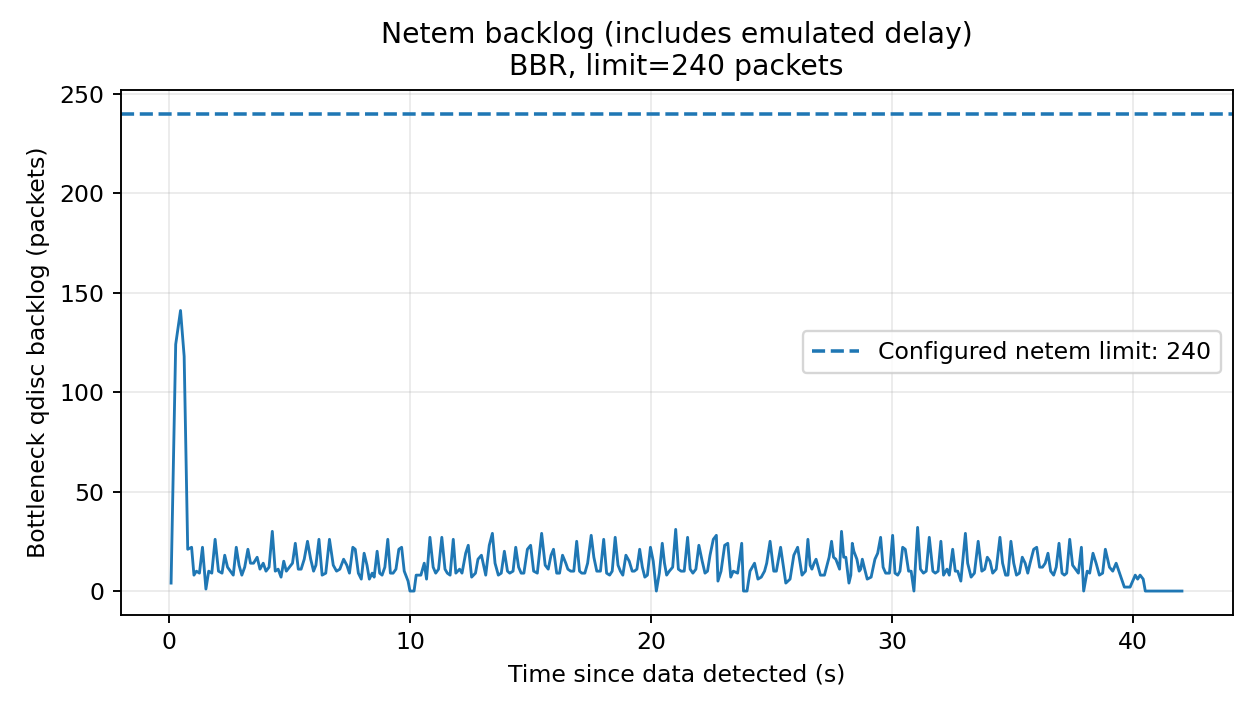

The file beside this chart, header and first rows:
time_s, epoch_s, backlog_bytes, backlog_packets, drops, overlimits
0.0799, 1795196901, 4056, 4, 1229, 0
0.2717, 1795196901, 125736, 124, 1229, 0
0.4719, 1795196902, 142974, 141, 1229, 0
0.6224, 1795196902, 118736, 118, 1229, 0
0.7698, 1795196902, 21294, 21, 1229, 0
0.9312, 1795196902, 21392, 22, 1229, 0
1.029, 1795196902, 8112, 8, 1229, 0
1.13, 1795196902, 10140, 10, 1229, 0
1.257, 1795196902, 9126, 9, 1229, 0
1.383, 1795196902, 22308, 22, 1229, 0
1.525, 1795196903, 1014, 1, 1229, 0
1.641, 1795196903, 10140, 10, 1229, 0
1.77, 1795196903, 9126, 9, 1229, 0
1.907, 1795196903, 26364, 26, 1229, 0
2.046, 1795196903, 10140, 10, 1229, 0
2.194, 1795196903, 9126, 9, 1229, 0
2.305, 1795196903, 18252, 18, 1229, 0
2.422, 1795196903, 12168, 12, 1229, 0
2.541, 1795196904, 10140, 10, 1229, 0
2.66, 1795196904, 8112, 8, 1229, 0
2.785, 1795196904, 22308, 22, 1229, 0
2.9, 1795196904, 13182, 13, 1229, 0
3.015, 1795196904, 8112, 8, 1229, 0
3.134, 1795196904, 11264, 12, 1229, 0
3.267, 1795196904, 21294, 21, 1229, 0
3.374, 1795196904, 14196, 14, 1229, 0
3.501, 1795196905, 14196, 14, 1229, 0
3.65, 1795196905, 17238, 17, 1229, 0
3.768, 1795196905, 11154, 11, 1229, 0
3.903, 1795196905, 14196, 14, 1229, 0
4.018, 1795196905, 10140, 10, 1229, 0
4.144, 1795196905, 12168, 12, 1229, 0
4.279, 1795196905, 30420, 30, 1229, 0
4.401, 1795196905, 10140, 10, 1229, 0
4.522, 1795196906, 11154, 11, 1229, 0
4.642, 1795196906, 7098, 7, 1229, 0
4.754, 1795196906, 15210, 15, 1229, 0
4.862, 1795196906, 10140, 10, 1229, 0
4.987, 1795196906, 12168, 12, 1229, 0
5.117, 1795196906, 14196, 14, 1229, 0
5.234, 1795196906, 24336, 24, 1229, 0
5.357, 1795196906, 11154, 11, 1229, 0
5.475, 1795196907, 11154, 11, 1229, 0
5.604, 1795196907, 16224, 16, 1229, 0
5.74, 1795196907, 25350, 25, 1229, 0
5.872, 1795196907, 16224, 16, 1229, 0
5.992, 1795196907, 10140, 10, 1229, 0
6.089, 1795196907, 13182, 13, 1229, 0
6.215, 1795196907, 26364, 26, 1229, 0
6.346, 1795196907, 8112, 8, 1229, 0
6.497, 1795196908, 9126, 9, 1229, 0
6.651, 1795196908, 26364, 26, 1229, 0
6.808, 1795196908, 13182, 13, 1229, 0
6.944, 1795196908, 10140, 10, 1229, 0
7.081, 1795196908, 11154, 11, 1229, 0
7.238, 1795196908, 16224, 16, 1229, 0
7.371, 1795196908, 13182, 13, 1229, 0
7.48, 1795196909, 9126, 9, 1229, 0
7.62, 1795196909, 22308, 22, 1229, 0
7.72, 1795196909, 21294, 21, 1229, 0
... 286 more rows
